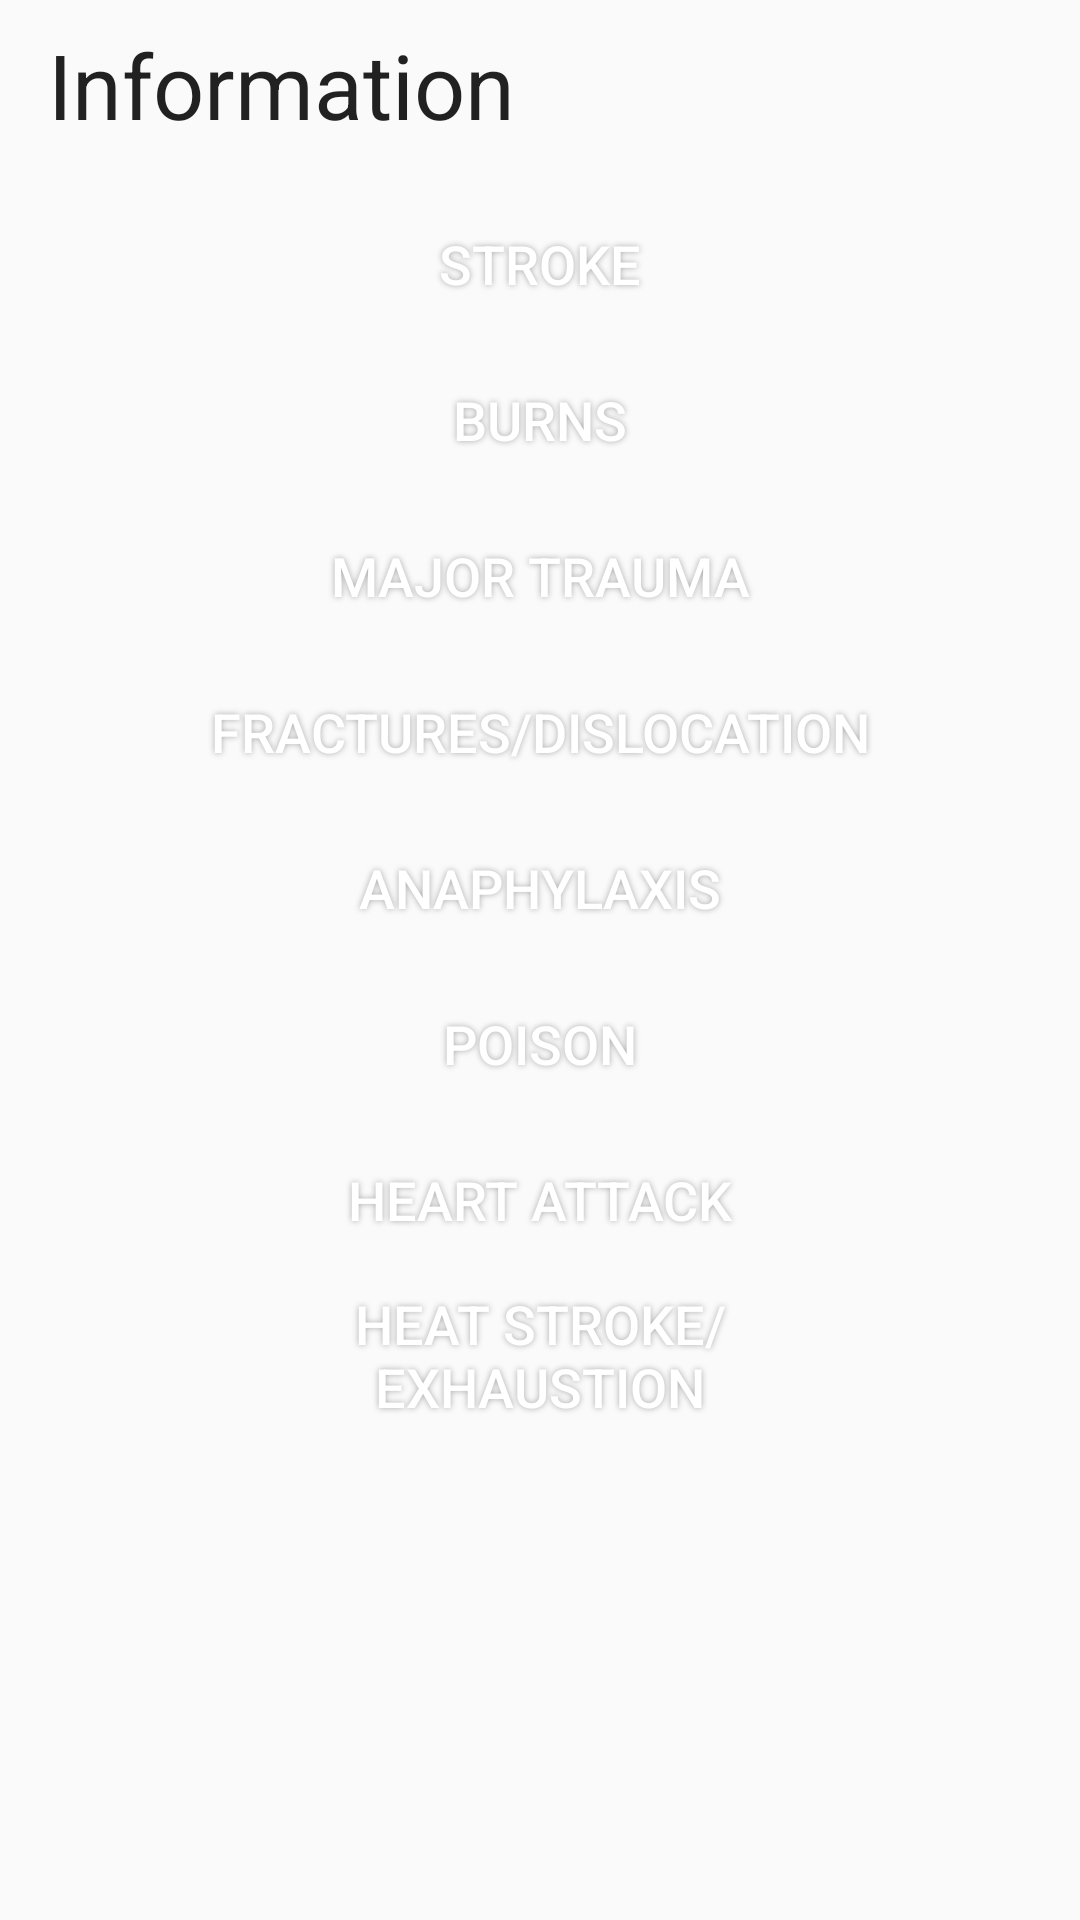

Write the Android layout XML for this screen, with the resource values it uses.
<!-- AndroidManifest.xml: application theme AppTheme -->
<!-- res/layout/activity_infos.xml -->
<?xml version="1.0" encoding="utf-8"?>
<LinearLayout xmlns:android="http://schemas.android.com/apk/res/android"
    xmlns:tools="http://schemas.android.com/tools"
    xmlns:app="http://schemas.android.com/apk/res-auto"
    android:orientation="vertical"
    android:layout_width="match_parent"
    android:layout_height="match_parent"
    android:background="@drawable/bg_gradient">
    <TextView
        android:id="@+id/textView6"
        android:layout_width="match_parent"
        android:layout_height="wrap_content"
        android:layout_marginStart="16dp"
        android:layout_marginLeft="16dp"
        android:layout_marginTop="8dp"
        android:layout_marginBottom="8dp"
        android:text="Information"
        android:textAppearance="@style/TextAppearance.AppCompat"
        android:textSize="30sp"
        tools:text="@string/INfo" />

    <ScrollView
        android:layout_width="match_parent"
        android:layout_height="500dp">

    <RelativeLayout
        android:layout_width="match_parent"
        android:layout_height="500dp">
        <Button
            android:id="@+id/strokeButton"
            android:layout_width="230dp"
            android:layout_height="47dp"
            android:layout_centerHorizontal="true"
            android:layout_marginTop="8dp"
            android:layout_marginBottom="8dp"
            android:text="Stroke"

            android:background="@drawable/button_shape"
            android:shadowColor="#A8A8A8"
            android:shadowDx="0"
            android:shadowDy="0"
            android:shadowRadius="5"
            android:textAppearance="@style/TextAppearance.AppCompat.Button"
            android:textColor="@android:color/white"
            android:textSize="18sp"/>

        <Button
            android:id="@+id/burnButton"
            android:layout_width="230dp"
            android:layout_height="47dp"
            android:layout_centerHorizontal="true"
            android:layout_alignParentTop="true"

            android:layout_marginTop="60dp"
            android:layout_marginBottom="8dp"
            android:text="Burns"

            android:background="@drawable/button_shape"
            android:shadowColor="#A8A8A8"
            android:shadowDx="0"
            android:shadowDy="0"
            android:shadowRadius="5"
            android:textAppearance="@style/TextAppearance.AppCompat.Button"
            android:textColor="@android:color/white"
            android:textSize="18sp"/>


        <Button
            android:id="@+id/traumaButton"
            android:layout_width="230dp"
            android:layout_height="47dp"
            android:layout_centerHorizontal="true"
            android:layout_marginTop="112dp"
            android:layout_marginBottom="8dp"
            android:text="Major Trauma"

            android:background="@drawable/button_shape"
            android:shadowColor="#A8A8A8"
            android:shadowDx="0"
            android:shadowDy="0"
            android:shadowRadius="5"
            android:textAppearance="@style/TextAppearance.AppCompat.Button"
            android:textColor="@android:color/white"
            android:textSize="18sp"/>

        <Button
            android:id="@+id/boneButton"
            android:layout_width="230dp"
            android:layout_height="47dp"
            android:layout_centerHorizontal="true"
            android:layout_marginTop="164dp"
            android:layout_marginBottom="8dp"
            android:text="Fractures/Dislocation"

            android:background="@drawable/button_shape"
            android:shadowColor="#A8A8A8"
            android:shadowDx="0"
            android:shadowDy="0"
            android:shadowRadius="5"
            android:textAppearance="@style/TextAppearance.AppCompat.Button"
            android:textColor="@android:color/white"
            android:textSize="18sp"/>

        <Button
            android:id="@+id/allergicButton"
            android:layout_width="230dp"
            android:layout_height="47dp"
            android:layout_marginTop="216dp"
            android:layout_marginBottom="8dp"
            android:text="Anaphylaxis"
            android:layout_centerHorizontal="true"

            android:background="@drawable/button_shape"
            android:shadowColor="#A8A8A8"
            android:shadowDx="0"
            android:shadowDy="0"
            android:shadowRadius="5"
            android:textAppearance="@style/TextAppearance.AppCompat.Button"
            android:textColor="@android:color/white"
            android:textSize="18sp"/>

        <Button
            android:id="@+id/poisonButton"
            android:layout_width="230dp"
            android:layout_height="47dp"
            android:layout_marginTop="268dp"
            android:layout_marginBottom="8dp"
            android:text="Poison"
            android:layout_centerHorizontal="true"

            android:background="@drawable/button_shape"
            android:shadowColor="#A8A8A8"
            android:shadowDx="0"
            android:shadowDy="0"
            android:shadowRadius="5"
            android:textAppearance="@style/TextAppearance.AppCompat.Button"
            android:textColor="@android:color/white"
            android:textSize="18sp"/>

        <Button
            android:id="@+id/heartAttackButton"
            android:layout_width="230dp"
            android:layout_height="47dp"
            android:layout_marginTop="320dp"
            android:layout_marginBottom="8dp"
            android:text="Heart Attack"
            android:layout_centerHorizontal="true"

            android:background="@drawable/button_shape"
            android:shadowColor="#A8A8A8"
            android:shadowDx="0"
            android:shadowDy="0"
            android:shadowRadius="5"
            android:textAppearance="@style/TextAppearance.AppCompat.Button"
            android:textColor="@android:color/white"
            android:textSize="18sp"/>

        <Button
            android:id="@+id/heatStrokeButton"
            android:layout_width="230dp"
            android:layout_height="47dp"
            android:layout_marginTop="372dp"
            android:layout_marginBottom="8dp"
            android:text="Heat Stroke/Exhaustion"
            android:layout_centerHorizontal="true"

            android:background="@drawable/button_shape"
            android:shadowColor="#A8A8A8"
            android:shadowDx="0"
            android:shadowDy="0"
            android:shadowRadius="5"
            android:textAppearance="@style/TextAppearance.AppCompat.Button"
            android:textColor="@android:color/white"
            android:textSize="18sp"/>



    </RelativeLayout>
    </ScrollView>

</LinearLayout>
<!-- resources referenced by this layout -->
<resources>
  <string name="INfo">Information</string>
  <style name="AppTheme" parent="Theme.AppCompat.Light.DarkActionBar">
          
          <item name="colorPrimary">@color/colorPrimary</item>
          <item name="colorPrimaryDark">@color/colorPrimaryDark</item>
          <item name="colorAccent">@color/colorAccent</item>
      </style>
  <color name="colorPrimary">#008577</color>
  <color name="colorPrimaryDark">#00574B</color>
  <color name="colorAccent">#00bcd4</color>
</resources>
